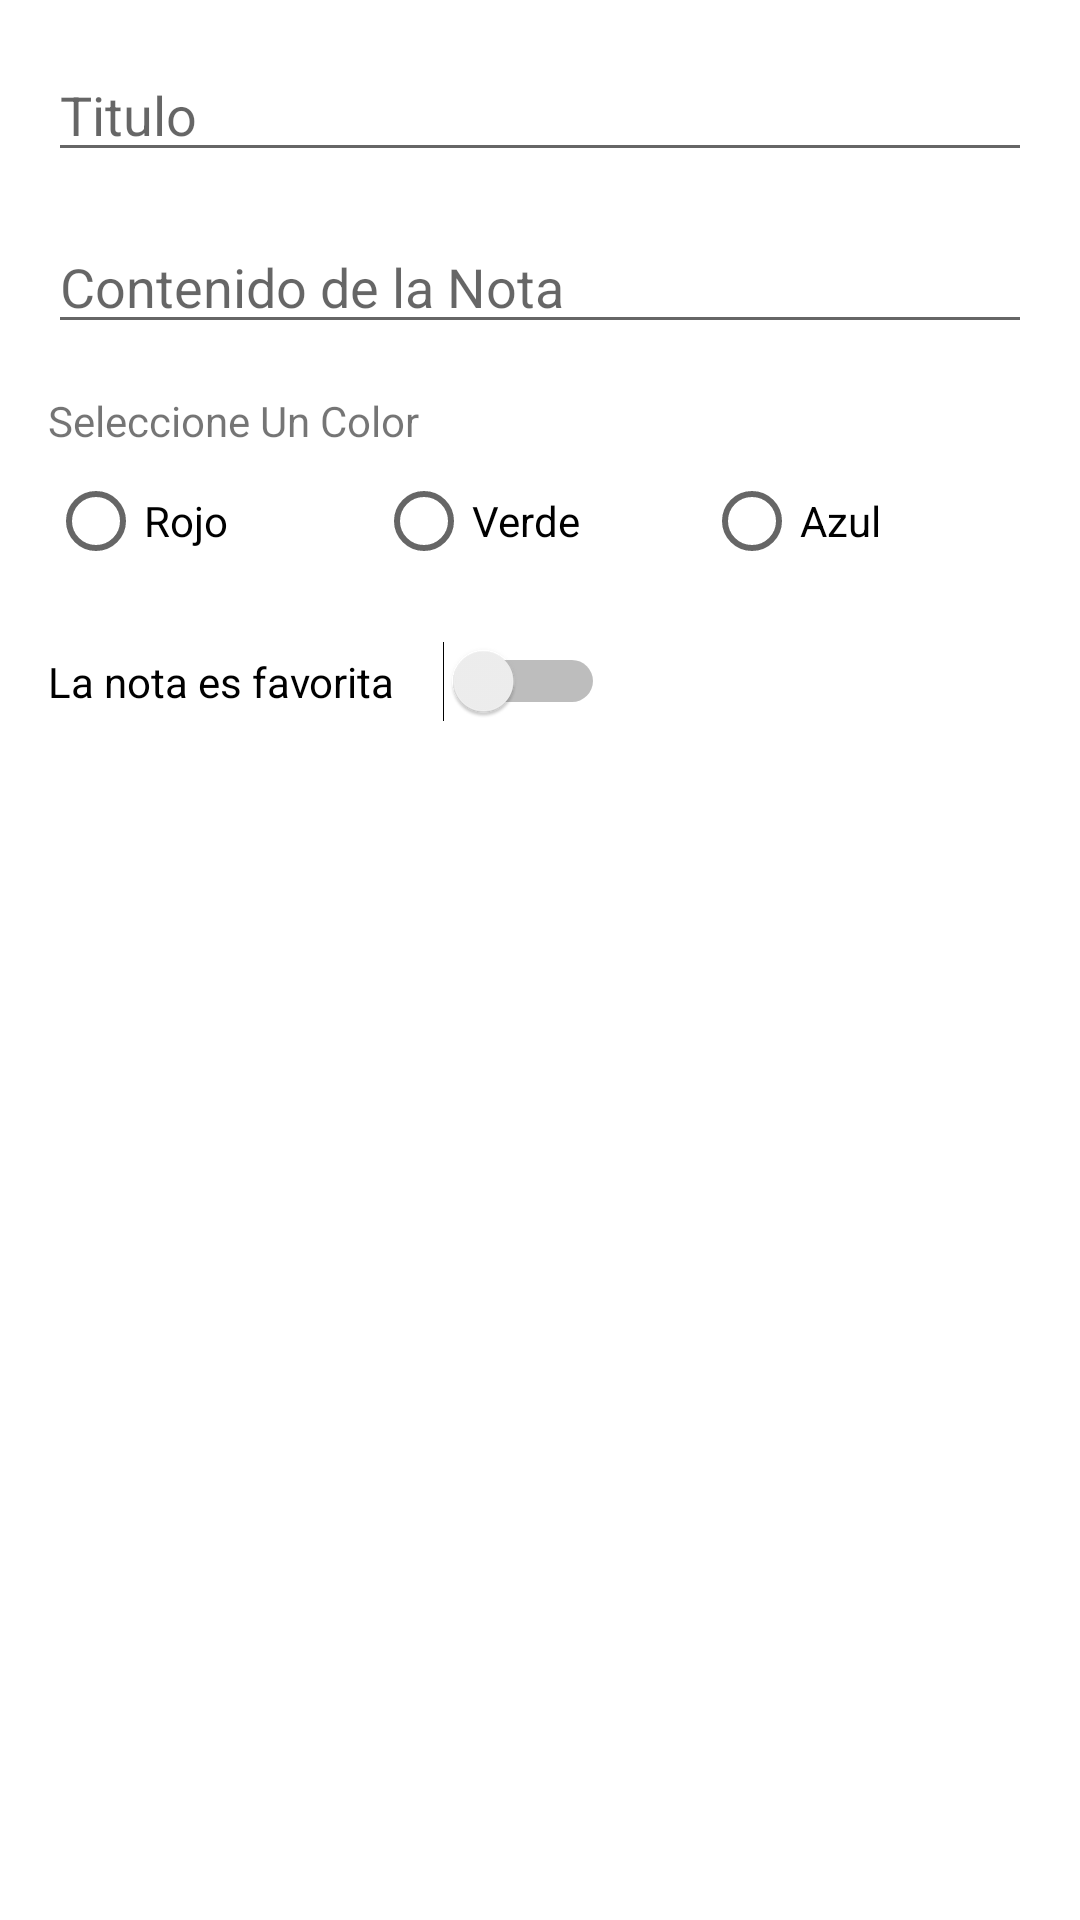

Reconstruct the res/layout file that produces this screen, plus the resources it refers to.
<!-- AndroidManifest.xml: application theme Theme.CL01ConstraintLayout -->
<!-- res/layout/nueva_nota_dialog_fragment.xml -->
<?xml version="1.0" encoding="utf-8"?>
<androidx.constraintlayout.widget.ConstraintLayout xmlns:android="http://schemas.android.com/apk/res/android"
    xmlns:app="http://schemas.android.com/apk/res-auto"
    xmlns:tools="http://schemas.android.com/tools"
    android:layout_width="match_parent"
    android:layout_height="match_parent"
    android:padding="16dp"
    tools:context=".NuevaNotaDialogFragment">


    <EditText
        android:id="@+id/editTextTitulo"
        android:layout_width="0dp"
        android:layout_height="wrap_content"
        android:ems="10"
        android:hint="Titulo"
        android:inputType="textPersonName"
        app:layout_constraintEnd_toEndOf="parent"
        app:layout_constraintStart_toStartOf="parent"
        app:layout_constraintTop_toTopOf="parent" />

    <EditText
        android:id="@+id/editTextContenido"
        android:layout_width="0dp"
        android:layout_height="wrap_content"
        android:layout_marginTop="16dp"
        android:ems="10"
        android:gravity="start|top"
        android:hint="Contenido de la Nota"
        android:inputType="textMultiLine"
        app:layout_constraintEnd_toEndOf="parent"
        app:layout_constraintStart_toStartOf="parent"
        app:layout_constraintTop_toBottomOf="@+id/editTextTitulo" />

    <TextView
        android:id="@+id/textView2"
        android:layout_width="wrap_content"
        android:layout_height="wrap_content"
        android:layout_marginTop="16dp"
        android:text="Seleccione Un Color"
        app:layout_constraintStart_toStartOf="parent"
        app:layout_constraintTop_toBottomOf="@+id/editTextContenido" />

    <RadioGroup
        android:id="@+id/radioGroupColor"
        android:layout_width="0dp"
        android:layout_height="wrap_content"
        android:orientation="horizontal"
        app:layout_constraintEnd_toEndOf="parent"
        app:layout_constraintStart_toStartOf="parent"
        app:layout_constraintTop_toBottomOf="@+id/textView2">

        <RadioButton
            android:id="@+id/radioButtonColorRojo"
            android:layout_width="0dp"
            android:layout_height="wrap_content"
            android:layout_weight="1"
            android:text="Rojo" />

        <RadioButton
            android:id="@+id/radioButtonColorVerde"
            android:layout_width="0dp"
            android:layout_height="wrap_content"
            android:layout_weight="1"
            android:text="Verde" />

        <RadioButton
            android:id="@+id/radioButtonColorAzul"
            android:layout_width="0dp"
            android:layout_height="wrap_content"
            android:layout_weight="1"
            android:text="Azul" />
    </RadioGroup>

    <Switch
        android:id="@+id/switchNotaFavorita"
        android:layout_width="wrap_content"
        android:layout_height="wrap_content"
        android:layout_marginTop="16dp"
        android:switchPadding="16dp"
        android:text="La nota es favorita"
        app:layout_constraintStart_toStartOf="parent"
        app:layout_constraintTop_toBottomOf="@+id/radioGroupColor" />
</androidx.constraintlayout.widget.ConstraintLayout>
<!-- resources referenced by this layout -->
<resources>
  <style name="Theme.CL01ConstraintLayout" parent="Theme.MaterialComponents.DayNight.DarkActionBar">
          
          <item name="colorPrimary">@color/colorPrimary</item>
          <item name="colorPrimaryVariant">@color/colorPrimaryDark</item>
          <item name="colorOnPrimary">@color/black</item>
          
          <item name="colorSecondary">@color/colorSecondary</item>
          <item name="colorSecondaryVariant">@color/colorSecondaryDark</item>
          <item name="colorOnSecondary">@color/white</item>
          
          <item name="android:statusBarColor" tools:targetApi="l">?attr/colorPrimaryVariant</item>
          
      </style>
  <color name="colorPrimary">#fdd835</color>
  <color name="colorPrimaryDark">#c6a700</color>
  <color name="black">#FF000000</color>
  <color name="colorSecondary">#bf360c</color>
  <color name="colorSecondaryDark">#870000</color>
  <color name="white">#FFFFFFFF</color>
</resources>
